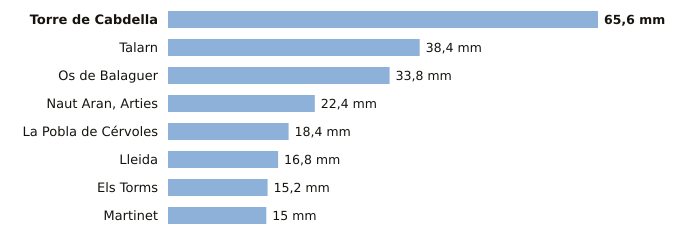

The file beside this chart, header and first rows:
estacion, provincia, indicativo, mm_6_dias_anteriores, mm_hoy, mm_7_dias, horas_de_hoy
Torre de Cabdella, Lleida, 9689X, 65.6, 0.0, 65.6, 1
Talarn, Lleida, 9698U, 38.4, 0.0, 38.4, 1
Os de Balaguer, Lleida, 9724X, 33.8, 0.0, 33.8, 1
Naut Aran, Arties, Lleida, 9990X, 22.4, 0.0, 22.4, 1
La Pobla de Cérvoles, Lleida, 9772X, 18.4, 0.0, 18.4, 1
Lleida, Lleida, 9771C, 16.8, 0.0, 16.8, 1
Els Torms, Lleida, 9776D, 15.2, 0.0, 15.2, 1
Martinet, Lleida, 9590, 15.0, 0.0, 15.0, 1
